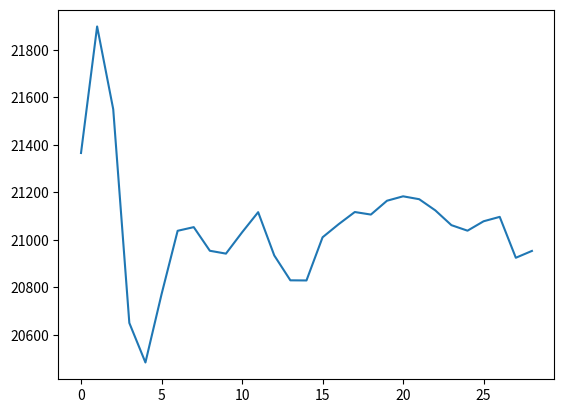

This chart was generated by the following Python code:
#!/usr/bin/env python

import random
import matplotlib.pyplot as plt
from scipy.stats import tmean

fact_estacionales = [1.2, 1.0, 0.9, 0.8, 0.8, 0.7, 0.8, 0.9, 1.0, 1.2, 1.3, 1.4]
test_num_aleatorio = [0.74022,0.65741,0.66083,0.08355,0.55121,0.00911,0.14060,0.14845,0.41839,0.39685,0.74416,0.53152] 
test_meses_orden = [2,3,1]

INVENTARIO_INICIAL = 0
DEMANDA_AJUSTADA = 1
INVENTARIO_FINAL = 2
FALTNTE = 3
ORDEN = 4
INVENTARIO_MENSUAL_PROM = 5

tabla = [[ 0 for i in range(6)] for j in range(12)]

def sim_demanda ():
	N = random.random()
	if 0.000 <= N < 0.010 :
		return 35
	elif 0.010 <= N < 0.025:
		return 36
	elif 0.025 <= N < 0.045:
		return 37
	elif 0.045 <= N < 0.065:
		return 38
	elif 0.065 <= N < 0.087:
		return 39
	elif 0.087 <= N < 0.110:
		return 40
	elif 0.110 <= N < 0.135:
		return 41
	elif 0.135 <= N < 0.162:
		return 42
	elif 0.162 <= N < 0.190:
		return 43
	elif 0.190 <= N < 0.219:
		return 44
	elif 0.219 <= N < 0.254:
		return 45
	elif 0.254 <= N < 0.299:
		return 46
	elif 0.299 <= N < 0.359:
		return 47
	elif 0.359 <= N < 0.424:
		return 48
	elif 0.424 <= N < 0.494:
		return 49
	elif 0.494 <= N < 0.574:
		return 50
	elif 0.574 <= N < 0.649:
		return 51
	elif 0.649 <= N < 0.719:
		return 52
	elif 0.719 <= N < 0.784:
		return 53
	elif 0.784 <= N < 0.844:
		return 54
	elif 0.844 <= N < 0.894:
		return 55
	elif 0.894 <= N < 0.934:
		return 56
	elif 0.934 <= N < 0.964:
		return 57
	elif 0.964 <= N < 0.980:
		return 58
	elif 0.980 <= N < 0.995:
		return 59
	elif 0.995 <= N <= 1.000:
		return 60

def sim_entrega():
	N = random.random()
	if 0.000 <= N < 0.300:
		return 1
	elif 0.300 <= N < 0.700:
		return 2
	elif 0.700 <= N < 1.000:
		return 3

def calcular_inventario_final():
	for mes in tabla:
		if mes[INVENTARIO_INICIAL] <= 0:
			mes[INVENTARIO_MENSUAL_PROM] = 0
		elif mes[INVENTARIO_FINAL] == 0:
			mes[INVENTARIO_MENSUAL_PROM] = round ((mes[INVENTARIO_INICIAL]**2) / (2*mes[DEMANDA_AJUSTADA]))
		else:
			mes[INVENTARIO_MENSUAL_PROM] = round ((mes[INVENTARIO_INICIAL] + mes[INVENTARIO_FINAL])/2)

def calcular_costo_total():
	suma_faltantes = 0
	suma_inventario_prom_mensuaul = 0
	no_ordenes = 0
	for mes in tabla:
		suma_faltantes += mes[FALTNTE]
		suma_inventario_prom_mensuaul +=mes[INVENTARIO_MENSUAL_PROM]
		if(mes[ORDEN]):
			no_ordenes += 1	
	return no_ordenes*100 + suma_faltantes*50 + round(suma_inventario_prom_mensuaul*1.67)

def imprimir_tabla():
	print("I. Ini Demanda I. Fin  Faltante Orden  I. Men. Prom.")
	for mes in tabla:
		print("%.0f\t%.0f\t%.0f\t%.0f\t%.0f\t%.0f\t" % (mes[0],mes[1],mes[2],mes[3],mes[4],mes[5]))

def limpiar_tabla():
	for ren in range(12):
		for col in range(6):
			tabla[ren][col] = 0

def calcular_prom_acumulado(costo_total):
	promAcumulado = []
	for i in range(1,len(costo_total)):
		promAcumulado.append(tmean(costo_total[:i]))
	return promAcumulado

def simularN (num_simulaciones, q, R):
	costo_total = []
	for i in range(num_simulaciones):
		limpiar_tabla()
		tabla[0][INVENTARIO_INICIAL] = 150
		meses_orden = 0
		orden_en_proceso = False
		for numMes in range(12):

			if orden_en_proceso and meses_orden == 0:
				orden_en_proceso = False
				tabla[numMes][INVENTARIO_INICIAL] = q
			elif orden_en_proceso:
				meses_orden = meses_orden -1

			#Cada Mes
			if numMes > 0:
				tabla[numMes][INVENTARIO_INICIAL] += tabla[numMes-1][INVENTARIO_FINAL] - tabla[numMes-1][FALTNTE]

			#################
			if tabla[numMes][INVENTARIO_INICIAL] < 0:
				tabla[numMes][INVENTARIO_INICIAL] = 0
			#################

			tabla[numMes][DEMANDA_AJUSTADA] = int(sim_demanda()*fact_estacionales[numMes])
			#tabla[numMes][DEMANDA_AJUSTADA] = round(sim_demanda(test_num_aleatorio[numMes])*fact_estacionales[numMes])

			#calculo invetario_final y faltante
			if tabla[numMes][INVENTARIO_INICIAL] >= tabla[numMes][DEMANDA_AJUSTADA]:
				tabla[numMes][INVENTARIO_FINAL] = tabla[numMes][INVENTARIO_INICIAL] - tabla[numMes][DEMANDA_AJUSTADA]
				tabla[numMes][FALTNTE] = 0
			else:
				tabla[numMes][INVENTARIO_FINAL] = 0
				tabla[numMes][FALTNTE] = tabla[numMes][DEMANDA_AJUSTADA] - tabla[numMes][INVENTARIO_INICIAL] 

			#calculo orden
			if tabla[numMes][INVENTARIO_FINAL] < R and not orden_en_proceso:	
				meses_orden = sim_entrega()
				#meses_orden = test_meses_orden.pop()
				tabla[numMes][ORDEN] = meses_orden
				orden_en_proceso = True

		calcular_inventario_final()
		costo_total.append(calcular_costo_total())
		
		#imprimir_tabla()
		#print(costo_total[i])
		
	return costo_total

def main():
	random.seed()
	num_simulaciones = 30
	q = 50
	R = 50

	costos_totales = simularN(num_simulaciones,q,R)
	print(sum(costos_totales)/num_simulaciones)
	prom_acumulado = calcular_prom_acumulado(costos_totales)

	plt.plot(prom_acumulado)
	plt.show()

	'''

	menor = 999999999
	actual = 0
	params = []
	for q in range(140,180):
		print(q)
		for R in range(140,180):
			actual = sum(simularN(num_simulaciones,q,R))
			if actual < menor:
				menor = actual 
				params = [q,R]

	print(menor/num_simulaciones)
	print(params)
	'''
	
if __name__ == '__main__':
	main()